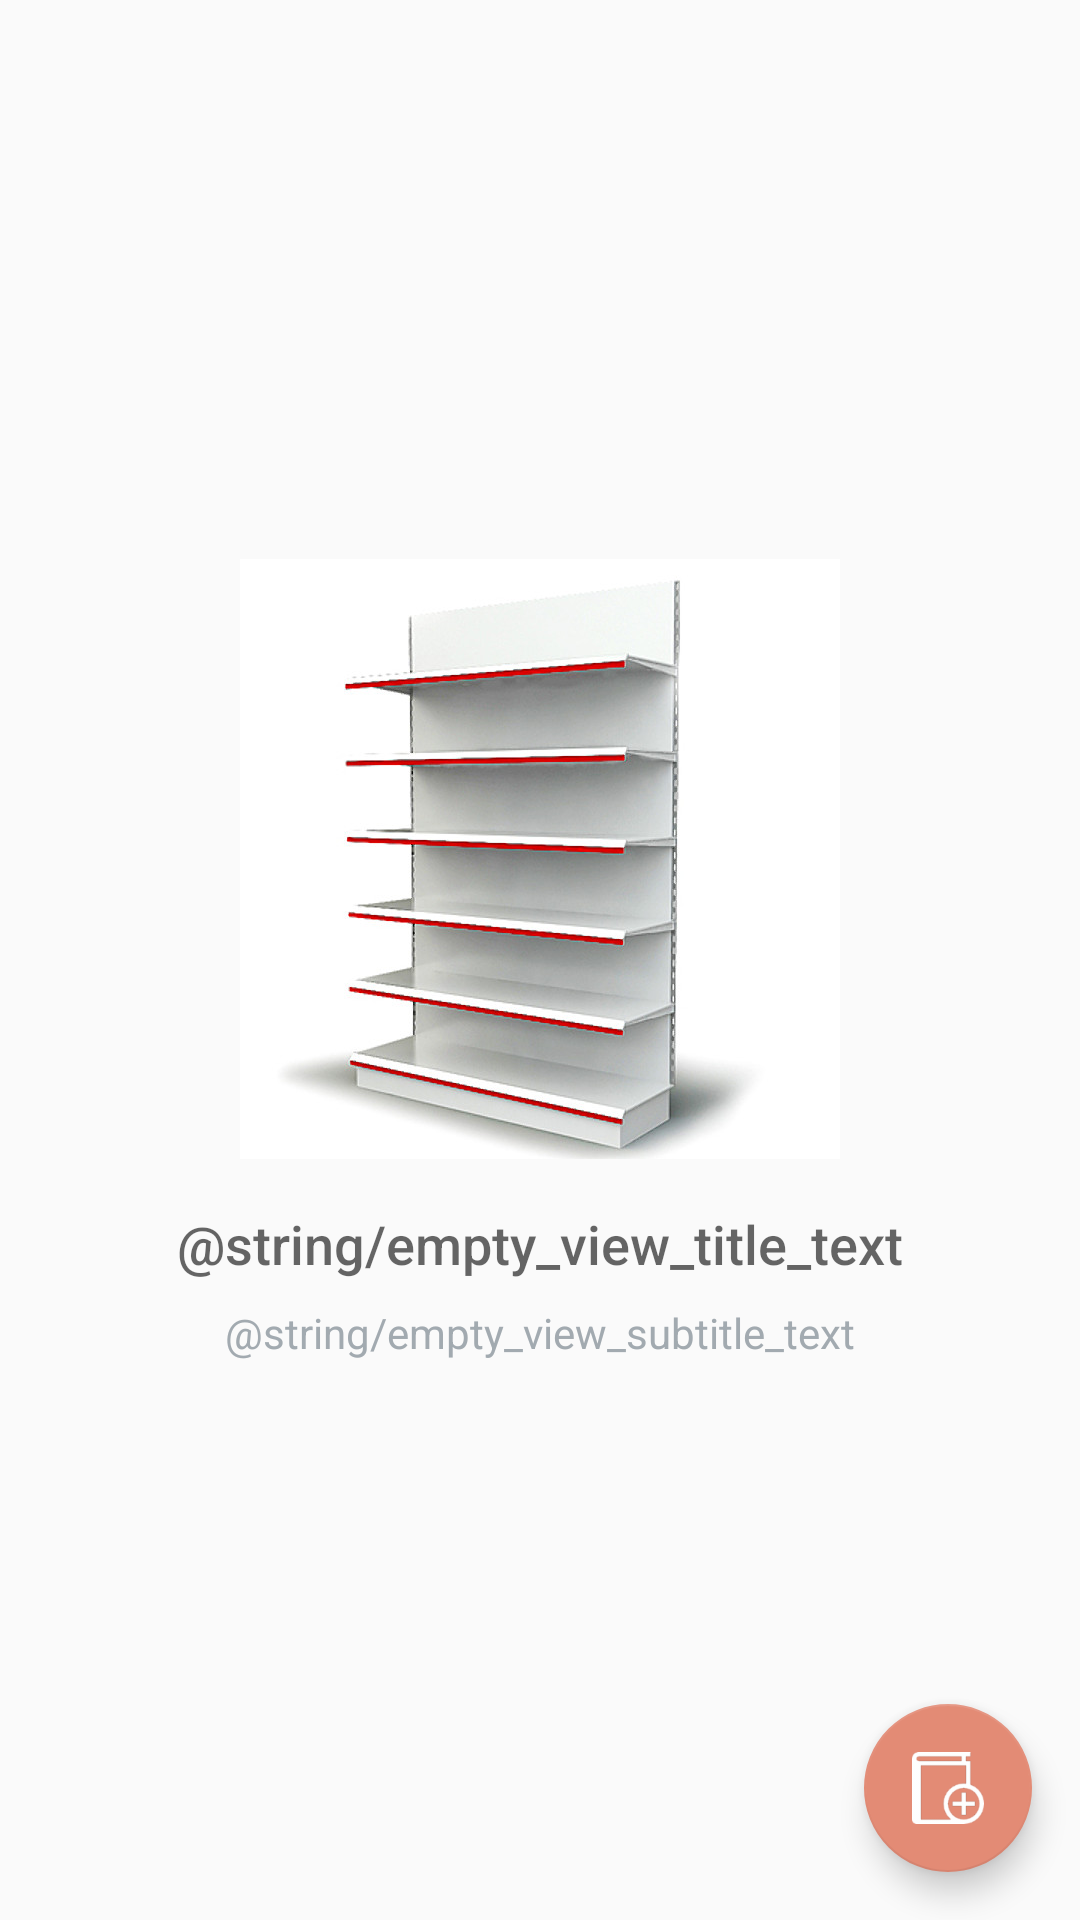

Layout XML and referenced resources for this Android screen:
<!-- AndroidManifest.xml: application theme AppTheme -->
<!-- res/layout/activity_catalog.xml -->
<?xml version="1.0" encoding="utf-8"?>
<RelativeLayout xmlns:android="http://schemas.android.com/apk/res/android"
    xmlns:tools="http://schemas.android.com/tools"
    android:layout_width="match_parent"
    android:layout_height="match_parent"
    tools:context=".CatalogActivity">

    <ListView
        android:id="@+id/list"
        android:layout_width="match_parent"
        android:layout_height="match_parent" />

    
    <RelativeLayout
        android:id="@+id/empty_view"
        android:layout_width="wrap_content"
        android:layout_height="wrap_content"
        android:layout_centerInParent="true">

        <ImageView
            android:id="@+id/empty_shelter_image"
            android:layout_width="wrap_content"
            android:layout_height="wrap_content"
            android:layout_centerHorizontal="true"
            android:src="@drawable/ic_empty_shelf" />

        <TextView
            android:id="@+id/empty_title_text"
            android:layout_width="wrap_content"
            android:layout_height="wrap_content"
            android:layout_below="@+id/empty_shelter_image"
            android:layout_centerHorizontal="true"
            android:fontFamily="sans-serif-medium"
            android:paddingTop="16dp"
            android:text="@string/empty_view_title_text"
            android:textAppearance="?android:textAppearanceMedium" />

        <TextView
            android:id="@+id/empty_subtitle_text"
            android:layout_width="wrap_content"
            android:layout_height="wrap_content"
            android:layout_below="@+id/empty_title_text"
            android:layout_centerHorizontal="true"
            android:fontFamily="sans-serif"
            android:paddingTop="8dp"
            android:text="@string/empty_view_subtitle_text"
            android:textAppearance="?android:textAppearanceSmall"
            android:textColor="#A2AAB0" />
    </RelativeLayout>

    <android.support.design.widget.FloatingActionButton
        android:id="@+id/fab"
        android:layout_width="wrap_content"
        android:layout_height="wrap_content"
        android:layout_alignParentRight="true"
        android:layout_alignParentBottom="true"
        android:layout_margin="@dimen/fab_margin"
        android:src="@drawable/icon_add_book" />

</RelativeLayout>
<!-- resources referenced by this layout -->
<resources>
  <dimen name="fab_margin">16dp</dimen>
  <!-- drawable ic_empty_shelf: png bitmap (drawable-hdpi, 85117 bytes) -->
  <!-- drawable icon_add_book: png bitmap (drawable-hdpi, 1068 bytes) -->
  <style name="AppTheme" parent="Theme.AppCompat.Light.DarkActionBar">
          
          <item name="colorPrimary">@color/colorPrimary</item>
          <item name="colorPrimaryDark">@color/colorPrimaryDark</item>
          <item name="colorAccent">@color/colorAccent</item>
      </style>
  <color name="colorPrimary">#e6ccb5</color>
  <color name="colorPrimaryDark">#BAA896</color>
  <color name="colorAccent">#e38b75</color>
</resources>
